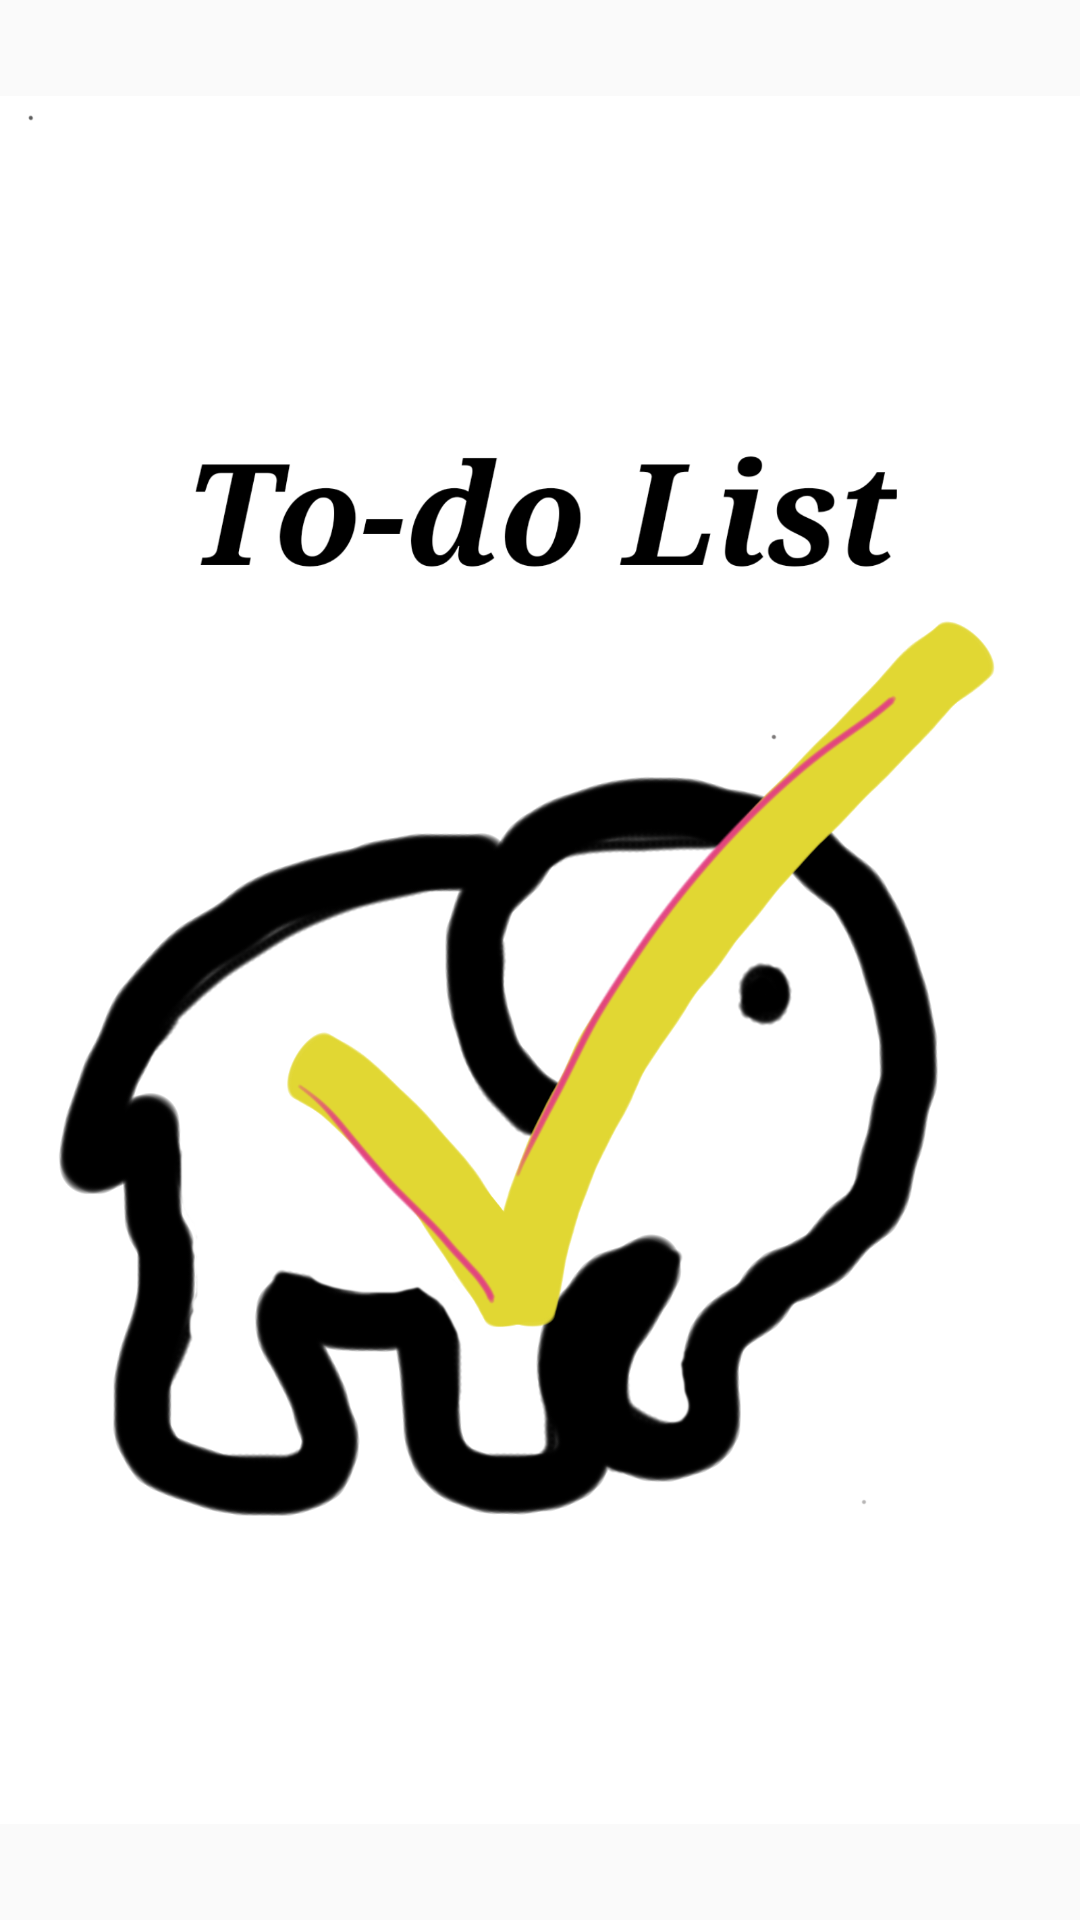

Here is an Android app screen rendered from its layout file. Give the layout XML and the strings, colors and styles it references.
<!-- AndroidManifest.xml: application theme AppTheme -->
<!-- res/layout/activity_splashscreen.xml -->
<?xml version="1.0" encoding="utf-8"?>

<LinearLayout xmlns:android="http://schemas.android.com/apk/res/android"
    android:layout_width="fill_parent" android:layout_height="fill_parent">

    <ImageView
        android:id="@+id/splashscreen"
        android:layout_width="match_parent"
        android:layout_height="fill_parent"
        android:layout_gravity="center"
        android:src="@drawable/splashscreen" />

</LinearLayout>
<!-- resources referenced by this layout -->
<resources>
  <!-- drawable splashscreen: png bitmap (drawable, 418408 bytes) -->
  <style name="AppTheme" parent="Theme.AppCompat.Light.DarkActionBar">
          
          <item name="colorPrimary">@color/colorPrimary</item>
          <item name="colorPrimaryDark">@color/colorPrimaryDark</item>
          <item name="colorAccent">@color/colorAccent</item>
      </style>
  <color name="colorPrimary">#E2D736</color>
  <color name="colorPrimaryDark">#A09826</color>
  <color name="colorAccent">#FF4081</color>
</resources>
